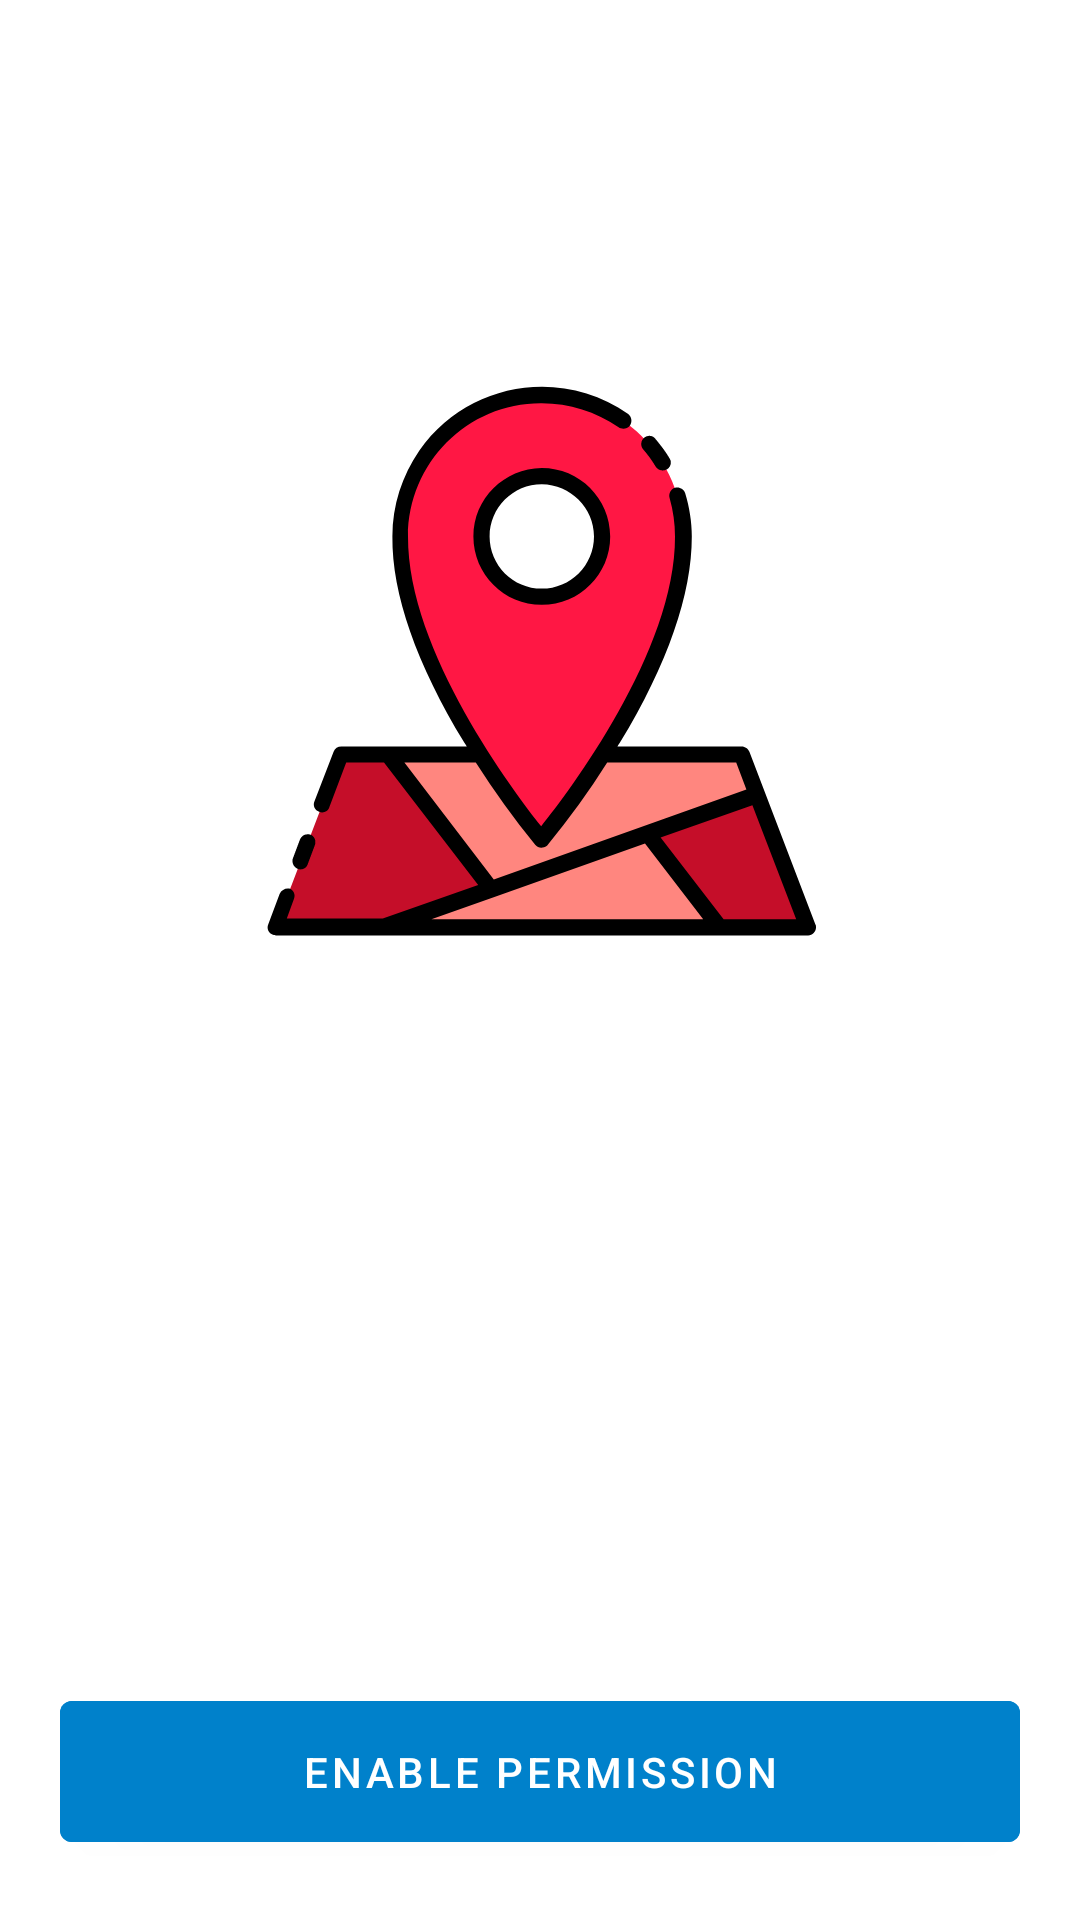

Write the Android layout XML for this screen, with the resource values it uses.
<!-- AndroidManifest.xml: application theme AppTheme -->
<!-- res/layout/activity_permission.xml -->
<?xml version="1.0" encoding="utf-8"?>
<RelativeLayout
    android:id="@+id/permissionLayout"
    xmlns:android="http://schemas.android.com/apk/res/android"
    xmlns:app="http://schemas.android.com/apk/res-auto"
    xmlns:tools="http://schemas.android.com/tools"
    android:layout_width="match_parent"
    android:layout_height="match_parent"
    android:padding="20dp"
    tools:context=".Activities.PermissionActivity">

    <ImageView
        android:id="@+id/permission_image"
        android:layout_width="200dp"
        android:layout_height="200dp"
        android:layout_centerHorizontal="true"
        android:layout_marginTop="100dp"
        android:src="@drawable/ic_location"
        android:transitionName="permission_image"/>

    <TextView
        android:id="@+id/permission_name"
        android:layout_width="match_parent"
        android:layout_height="wrap_content"
        android:layout_below="@id/permission_image"
        android:text=""
        android:textSize="@dimen/default_header_text"
        android:fontFamily="@font/poppins_black"
        android:textColor="@color/white"
        android:textAlignment="center"
        android:transitionName="permission_text"/>

    <TextView
        android:id="@+id/permission_subtext"
        android:layout_width="match_parent"
        android:layout_height="wrap_content"
        android:layout_below="@id/permission_name"
        android:text=""
        android:textColor="@color/white"
        android:fontFamily="@font/poppins_medium"
        android:textAlignment="center"
        android:transitionName="permission_sub"/>

    <Button
        android:id="@+id/permission_continue"
        android:layout_width="match_parent"
        android:layout_height="wrap_content"
        android:backgroundTint="@color/theme_dark_green"
        android:drawableEnd="@drawable/ic_checkmark"
        android:text="@string/_continue"
        android:visibility="gone"
        android:textColor="@color/white"
        android:layout_alignParentBottom="true"/>


    <Button
        android:id="@+id/enable_permission_button"
        android:layout_width="match_parent"
        android:layout_height="wrap_content"
        android:backgroundTint="@color/theme_dark_blue"
        android:textColor="@color/white"
        android:text="@string/enable_perm"
        android:padding="14dp"
        android:layout_alignParentBottom="true"/>
</RelativeLayout>
<!-- resources referenced by this layout -->
<resources>
  <color name="theme_dark_blue">#0081cb</color>
  <color name="theme_dark_green">#00b248</color>
  <color name="white">#ffffff</color>
  <dimen name="default_header_text">30sp</dimen>
  <!-- drawable ic_checkmark (drawable) -->
  <vector xmlns:android="http://schemas.android.com/apk/res/android"
      android:width="40dp"
      android:height="40dp"
      android:viewportWidth="40"
      android:viewportHeight="40">
    <path
        android:pathData="M38.1,8.7l-6.9,6.9C29.3,9.5 23.6,5 16.9,5c-8.3,0 -15,6.7 -15,15s6.7,15 15,15s15,-6.7 15,-15c0,-0.5 0,-0.9 -0.1,-1.4L38.1,8.7z"
        android:fillColor="@color/white"/>
    <path
        android:pathData="M17.9,27.5c-0.9,0 -1.8,-0.4 -2.5,-1l-8.7,-8.7l3.7,-3.7l7.5,7.5L34.4,5l3.7,3.7L20.4,26.5C19.7,27.2 18.8,27.5 17.9,27.5z"
        android:fillColor="@color/dark_green"/>
  </vector>
  <!-- drawable ic_location: vector/xml drawable (drawable, 2871 chars, omitted) -->
  <string name="_continue">Continue</string>
  <string name="enable_perm">Enable Permission</string>
  <style name="AppTheme" parent="Theme.MaterialComponents.DayNight.NoActionBar">
          
  
  
  
          <item name="android:windowContentTransitions">true</item>
          <item name="android:windowEnterTransition">@android:transition/no_transition</item>
          <item name="android:windowExitTransition">@android:transition/no_transition</item>
      </style>
  <color name="dark_green">#4caf50</color>
</resources>
